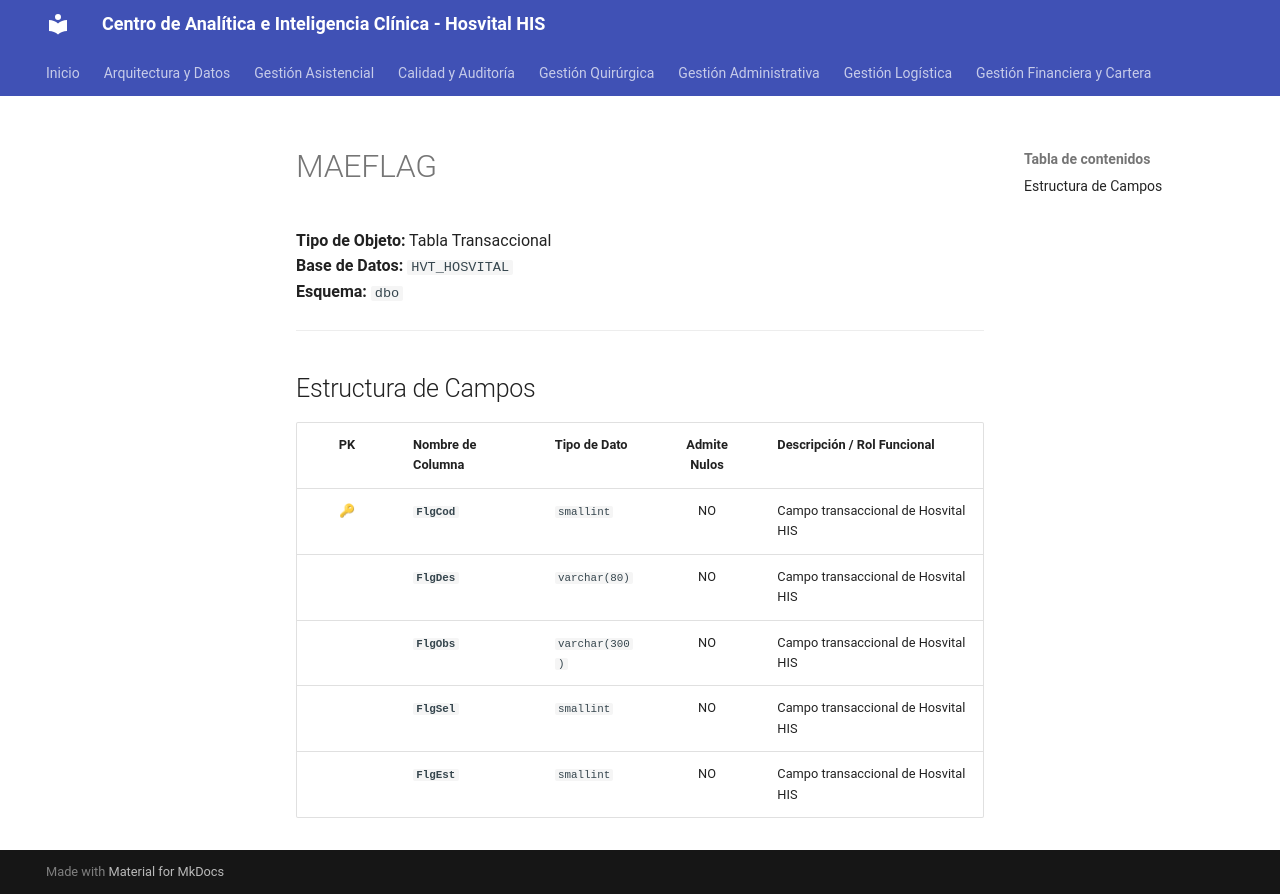

repository: SoporteSaludtech/superset-docs · page: diccionario-general/MAEFLAG/index.html · generator: mkdocs

# MAEFLAG

**Tipo de Objeto:** Tabla Transaccional  
**Base de Datos:** `HVT_HOSVITAL`  
**Esquema:** `dbo`

---

## Estructura de Campos

| PK | Nombre de Columna | Tipo de Dato | Admite Nulos | Descripción / Rol Funcional |
| :-: | :--- | :--- | :-: | :--- |
| 🔑 | **`FlgCod`** | `smallint` | NO | Campo transaccional de Hosvital HIS |
|  | **`FlgDes`** | `varchar(80)` | NO | Campo transaccional de Hosvital HIS |
|  | **`FlgObs`** | `varchar(300)` | NO | Campo transaccional de Hosvital HIS |
|  | **`FlgSel`** | `smallint` | NO | Campo transaccional de Hosvital HIS |
|  | **`FlgEst`** | `smallint` | NO | Campo transaccional de Hosvital HIS |
